The GitHub repository yetaoyu/Genomic-pan-cancer-classification contains a labelled image folder "dataset" with 35 categories: ACC, BLCA, BRCA, CESC, CHOL, COAD, coadread, DLBC, ESCA, GBM, gbmlgg, HNSC, KICH, pan-kidney carcinoma, KIRC, KIRP, LAML, LGG, LIHC, LUAD, LUSC, PAAD, PCPG, PRAD, READ, SARC, SKCM, STAD, STES, TGCT, THCA, THYM, UCEC, UCS, UVM. Examples follow, each with its label.

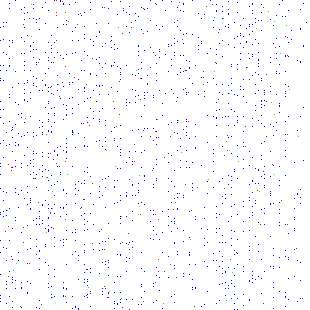
Label: KIRP

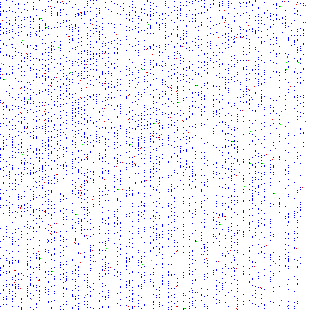
Label: PRAD

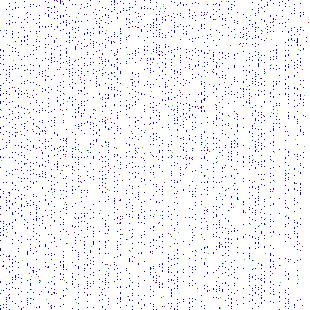
Label: KICH

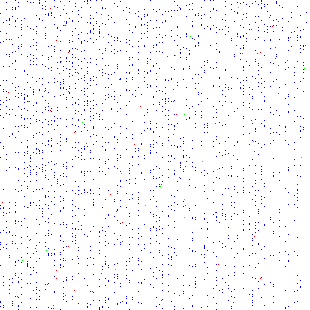
Label: LIHC

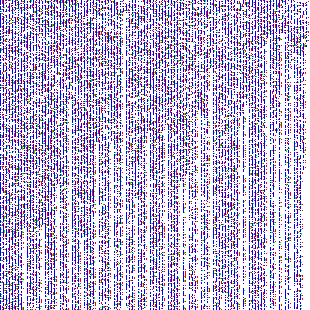
Label: STES

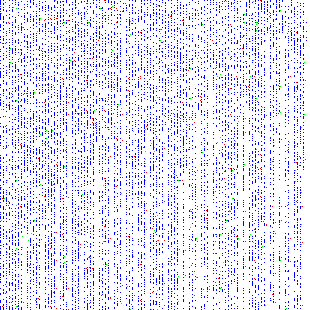
Label: coadread
